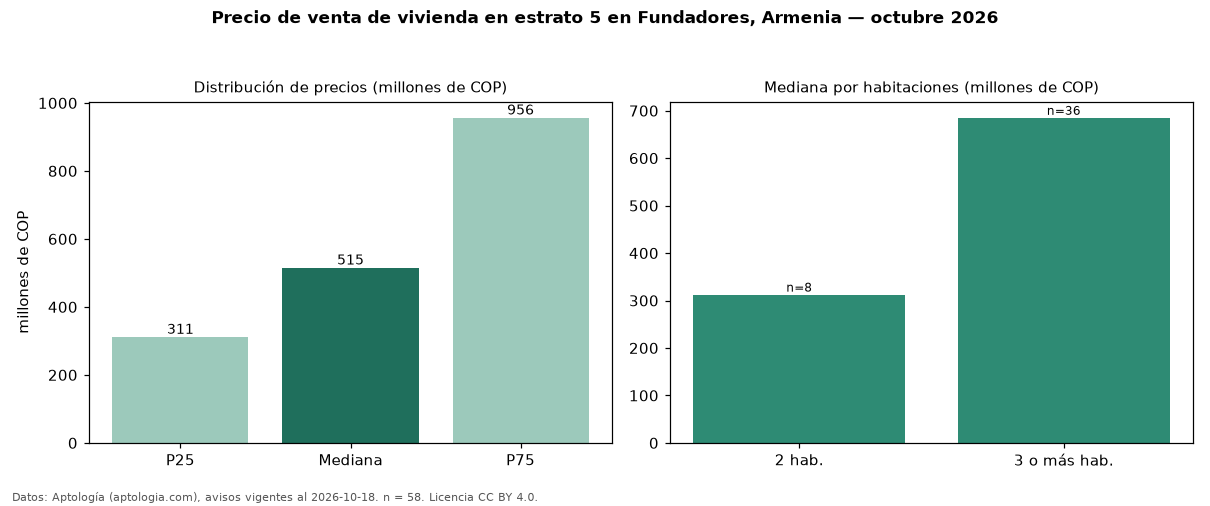

The data file committed next to this chart (first rows):
seccion, metrica, valor, moneda, n
precio, p25, 311250000, COP, 58
precio, mediana, 515000000, COP, 58
precio, p75, 956250000, COP, 58
precio, minimo, 190000000, COP, 58
precio, maximo, 3700000000, COP, 58
m2, mediana_precio_m2, 5020263, COP, 58
m2, area_mediana_m2, 101.5, m2, 58
admin, mediana_admin_mes, 480000, COP, 33
banos, mediana_banos, 2.0, , 
parqueadero, pct_con_parqueadero, 89.6, %, 48
estrato, estrato_mas_frecuente, 5, , 58
habitaciones, 2, 312500000, COP, 8
habitaciones, 3+, 685000000, COP, 36
fuente, fecha_datos, 2026-10-18, , 
fuente, atribucion, https://www.aptologia.com/venta/armenia/…, , 
fuente, licencia, CC BY 4.0, , 
